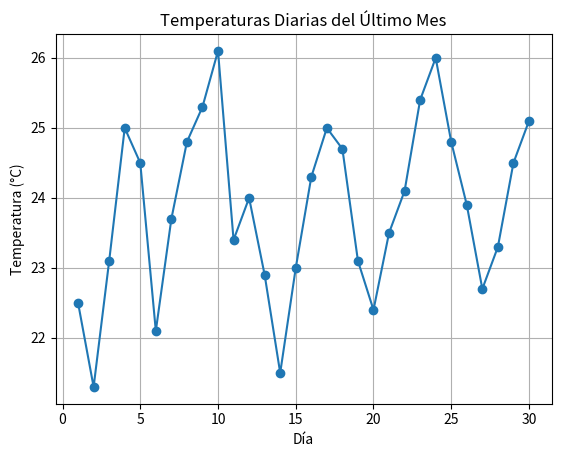

Generate this figure with matplotlib:


productos = ["manzanas", "bananas", "cerezas", "duraznos", "peras"]

primer_producto = productos[0]
print(primer_producto)


productos.append("kiwis")
print(productos)

productos.pop(1)  # Elimina el elemento en el índice 1
productos.remove("cerezas")  # Elimina la primera aparición de "cerezas"
print(productos)

inventario = ["manzanas", "bananas", "zanahorias", "espinacas", "brocoli", "cebolla", "kiwis"]

import array

ventas_mensuales = array.array('i', [120, 135, 150, 145, 160, 155, 130, 140, 125, 170, 160, 180])

total_anual = sum(ventas_mensuales)
print(f"Venta total anual: {total_anual} unidades")

promedio_mensual = total_anual / len(ventas_mensuales)
print(f"Promedio de ventas mensuales: {promedio_mensual:.2f} unidades")

mes_baja = ventas_mensuales.index(min(ventas_mensuales)) + 1
mes_alta = ventas_mensuales.index(max(ventas_mensuales)) + 1
print(f"Mes con la venta más baja: {mes_baja} (Venta: {min(ventas_mensuales)} unidades)")
print(f"Mes con la venta más alta: {mes_alta} (Venta: {max(ventas_mensuales)} unidades)")

import numpy as np

temperaturas_diarias = np.array([22.5, 21.3, 23.1, 25.0, 24.5, 22.1, 23.7, 24.8, 25.3, 26.1, 
                                 23.4, 24.0, 22.9, 21.5, 23.0, 24.3, 25.0, 24.7, 23.1, 22.4, 
                                 23.5, 24.1, 25.4, 26.0, 24.8, 23.9, 22.7, 23.3, 24.5, 25.1])

temperatura_media = np.mean(temperaturas_diarias)
print(f"Temperatura media del mes: {temperatura_media:.2f}°C")

temperatura_maxima = np.max(temperaturas_diarias)
temperatura_minima = np.min(temperaturas_diarias)
print(f"Temperatura máxima del mes: {temperatura_maxima}°C")
print(f"Temperatura mínima del mes: {temperatura_minima}°C")

import matplotlib.pyplot as plt

dias = np.arange(1, 31)
plt.plot(dias, temperaturas_diarias, marker='o')
plt.xlabel('Día')
plt.ylabel('Temperatura (°C)')
plt.title('Temperaturas Diarias del Último Mes')
plt.grid(True)
plt.show()



inventario = ["manzanas", "bananas", "zanahorias", "espinacas", "brocoli", "cebolla", "kiwis"]
print("Cantidad de productos en el inventario:", len(inventario))


print("Producto en la tercera posición:", inventario[2])


inventario.remove("bananas")
print("Inventario después de vender las bananas:", inventario)


nuevos_productos = ["frutillas", "apio", "papas"]
inventario.extend(nuevos_productos)
print("Inventario después de agregar nuevos productos:", inventario)


print("¿Están las papas en el inventario?", "papas" in inventario)


inventario.pop(0)  # Eliminar el primer producto
inventario.append("dragonfruit")
print("Inventario final con dragonfruit:", inventario)


inventario.sort()
print("Inventario ordenado alfabéticamente:", inventario)


inventario_empleado = inventario.copy()
print("Copia del inventario para el empleado:", inventario_empleado)
